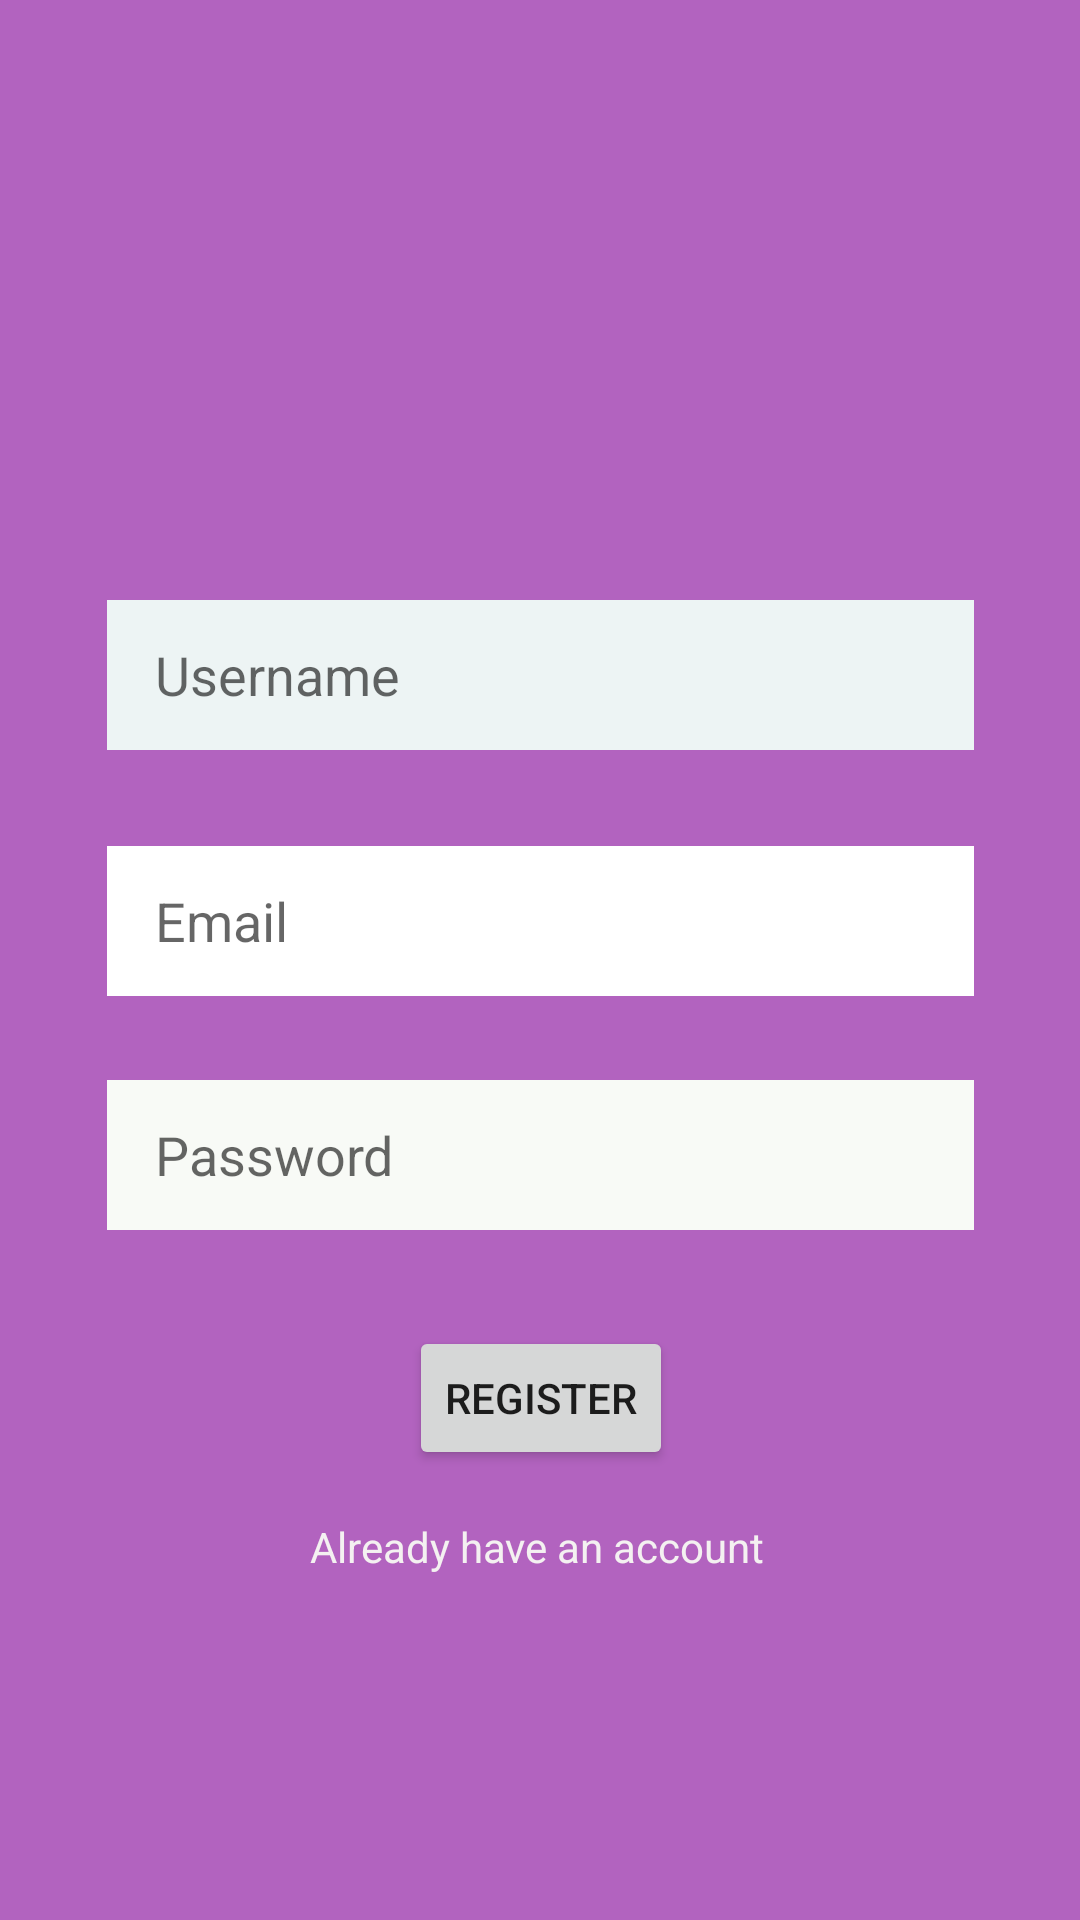

Write the Android layout XML for this screen, with the resource values it uses.
<!-- AndroidManifest.xml: application theme Theme.Mobile_Computing_Project -->
<!-- res/layout/activity_main.xml -->
<?xml version="1.0" encoding="utf-8"?>
<androidx.constraintlayout.widget.ConstraintLayout xmlns:android="http://schemas.android.com/apk/res/android"
    xmlns:app="http://schemas.android.com/apk/res-auto"
    xmlns:tools="http://schemas.android.com/tools"
    android:layout_width="match_parent"
    android:layout_height="match_parent"
    android:background="#B263BF"
    tools:context=".MainActivity">


    <EditText
        android:id="@+id/username_editText_register"
        android:layout_width="289dp"
        android:layout_height="50dp"
        android:layout_marginTop="200dp"
        android:background="#EDF4F4"
        android:ems="10"
        android:hint="Username"
        android:paddingLeft="16dp"
        android:inputType="textPersonName"
        app:layout_constraintBottom_toTopOf="@+id/email_editText_register"
        app:layout_constraintEnd_toEndOf="parent"
        app:layout_constraintStart_toStartOf="parent"
        app:layout_constraintTop_toTopOf="parent" />

    <EditText
        android:id="@+id/email_editText_register"
        android:layout_width="0dp"
        android:layout_height="50dp"
        android:layout_marginTop="32dp"
        android:background="#FFFFFF"
        android:ems="10"
        android:hint="Email"
        android:paddingLeft="16dp"
        android:inputType="textEmailAddress"
        app:layout_constraintEnd_toEndOf="@+id/username_editText_register"
        app:layout_constraintHorizontal_bias="0.0"
        app:layout_constraintStart_toStartOf="@+id/username_editText_register"
        app:layout_constraintTop_toBottomOf="@+id/username_editText_register" />

    <EditText
        android:id="@+id/password_Edittext_register"
        android:layout_width="0dp"
        android:layout_height="50dp"
        android:layout_marginTop="28dp"
        android:background="#F8FAF6"
        android:ems="10"
        android:hint="Password"
        android:paddingLeft="16dp"
        android:inputType="textPassword"
        app:layout_constraintEnd_toEndOf="@+id/email_editText_register"
        app:layout_constraintHorizontal_bias="0.0"
        app:layout_constraintStart_toStartOf="@+id/email_editText_register"
        app:layout_constraintTop_toBottomOf="@+id/email_editText_register" />

    <Button
        android:id="@+id/registerButton"
        android:layout_width="wrap_content"
        android:layout_height="wrap_content"
        android:layout_marginTop="32dp"
        android:text="Register"
        app:layout_constraintEnd_toEndOf="@+id/password_Edittext_register"
        app:layout_constraintStart_toStartOf="@+id/password_Edittext_register"
        app:layout_constraintTop_toBottomOf="@+id/password_Edittext_register" />

    <TextView
        android:id="@+id/Haveaccount_register"
        android:layout_width="wrap_content"
        android:layout_height="wrap_content"
        android:layout_marginTop="16dp"
        android:text="Already have an account"
        android:textColor="#F4F1F1"
        app:layout_constraintEnd_toEndOf="@+id/registerButton"
        app:layout_constraintHorizontal_bias="0.52"
        app:layout_constraintStart_toStartOf="@+id/registerButton"
        app:layout_constraintTop_toBottomOf="@+id/registerButton" />

</androidx.constraintlayout.widget.ConstraintLayout>
<!-- resources referenced by this layout -->
<resources>
  <style name="Theme.Mobile_Computing_Project" parent="Theme.MaterialComponents.DayNight.DarkActionBar">
          
          <item name="colorPrimary">@color/purple_500</item>
          <item name="colorPrimaryVariant">@color/purple_700</item>
          <item name="colorOnPrimary">@color/white</item>
          
          <item name="colorSecondary">@color/teal_200</item>
          <item name="colorSecondaryVariant">@color/teal_700</item>
          <item name="colorOnSecondary">@color/black</item>
          
          <item name="android:statusBarColor" tools:targetApi="l">?attr/colorPrimaryVariant</item>
          
      </style>
  <!-- not gathered from this repository: default colours our renderer supplied (Android Studio template values) -->
  <color name="purple_500">#FF6200EE</color>
  <color name="purple_700">#FF3700B3</color>
  <color name="teal_200">#FF03DAC5</color>
  <color name="teal_700">#FF018786</color>
  <color name="black">#FF000000</color>
  <color name="white">#FFFFFFFF</color>
</resources>
